Run: headless pygame with SDL's dummy video driver; simulated clock (each Clock.tick advances the game by its frame time, no real sleeping); random seed 0; keys injected as events and as key.get_pressed() state; mouse plan: one left click at the window centre at the start of phase 2, then a move to the lower-right quarter at the start of phase 3.
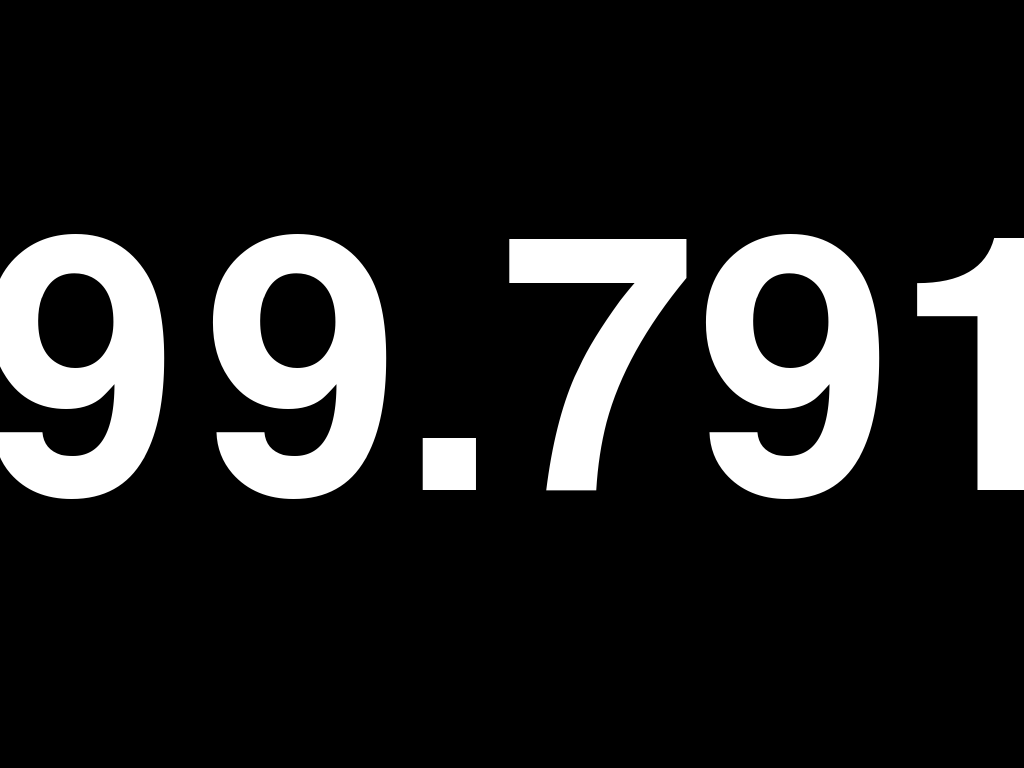
Frame 1 of 4 · flips 1–60 · no input
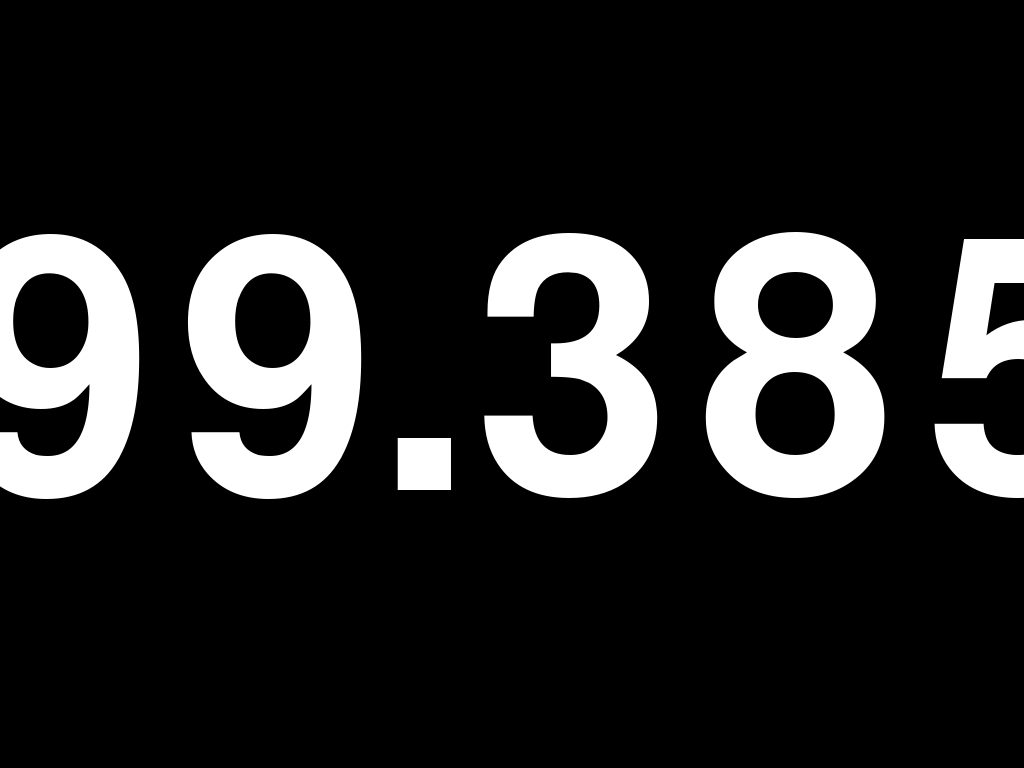
Frame 2 of 4 · flips 61–180 · clicked the window centre · tapped SPACE, RETURN · held RIGHT (→), D
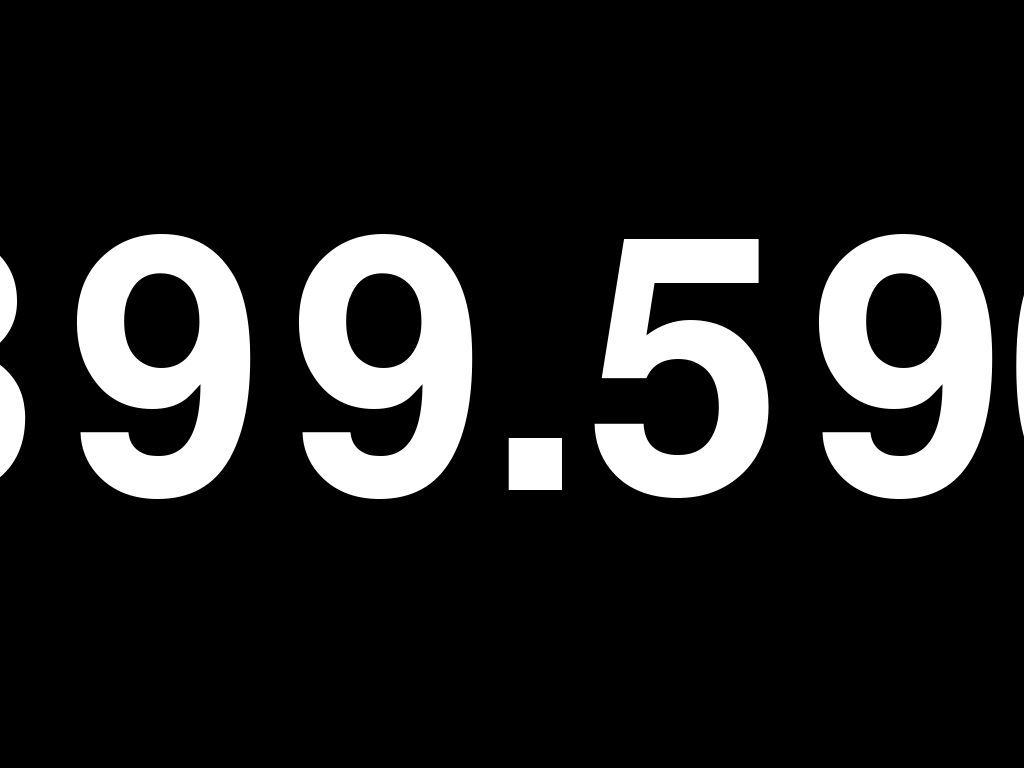
Frame 3 of 4 · flips 181–300 · moved the mouse to the lower-right quarter · held DOWN (↓), S
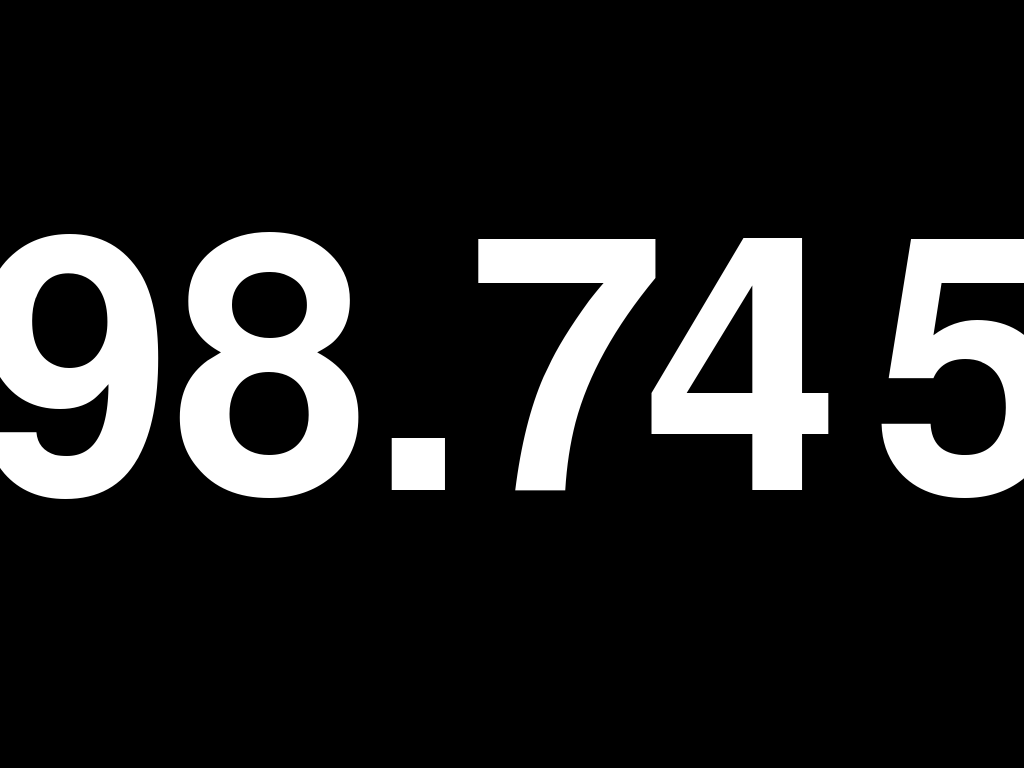
Frame 4 of 4 · flips 301–420 · held LEFT (←), A, UP (↑), W

The pygame program that drew these frames:

#!/usr/bin/python3

import os
import pygame, sys
from pygame.locals import *
import time
from datetime import datetime

def FindDisplayDriver():
  for driver in ["fbcon", "directfb", "svgalib"]:
    if not os.getenv("SDL_VIDEODRIVER"):
      os.putenv("SDL_VIDEODRIVER", driver)
    try:
      pygame.display.init()
      return True
    except pygame.error:
      pass
  return False

def ShowClock(screen, width, height, thisTime):

  def Render(s, rgb, size):
    fnt = pygame.font.SysFont("Any", size * height // 1080)
    txt = fnt.render(s, True, rgb)
    return txt

  screen.fill((0,0,0))

  txtTim = Render(thisTime, (255,255,255),  728)
  h = ( height - txtTim.get_height() ) // 2
  w = ( width  - txtTim.get_width()  ) // 2
  screen.blit(txtTim,(w,h))

  pygame.display.update()

def Main():
  if not FindDisplayDriver():
    print("Failed to initialise display driver")
  else:
    width  = pygame.display.Info().current_w
    height = pygame.display.Info().current_h
    screen = pygame.display.set_mode((width,height), pygame.FULLSCREEN)
    #pygame.mouse.set_visible(False)
    lastTime = ""
    start_time = datetime.now()
    while True:
      curr_time = datetime.now()
      difference = start_time - curr_time
      thisTime = str(difference.seconds) + "." + str(difference.microseconds)
      #thisTime = difference.strftime("%M:%S.%f")[:-3]
      print(thisTime)
      if thisTime != lastTime:
        ShowClock(screen, width, height, thisTime)
        lastTime = thisTime
      for event in pygame.event.get():
        if event.type == QUIT:
          pygame.quit()
          sys.exit()
        elif event.type == MOUSEBUTTONDOWN or event.type == KEYDOWN:
          kz = 0
          if event.type == KEYDOWN:
             kz = event.key
             if kz == K_ESCAPE:
                pygame.quit()
                sys.exit()
      time.sleep(0.1)

if __name__ == "__main__":
  pygame.init()
  Main()
  pygame.quit()
